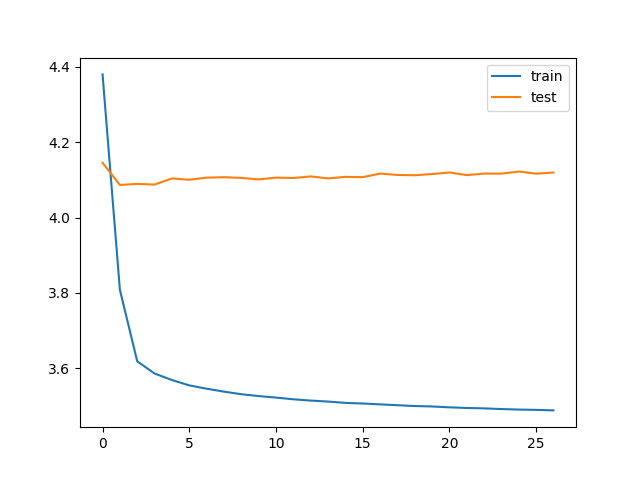

Source data for this figure (header and first rows):
bleu_threshold, trainData_size, testData_size, train_loss, train_bleu, test_loss, test_bleu, save
0.05, 179200, 63000, 4.38, 0.2668, 4.145, 0.0877, V
0.05, 179200, 63000, 3.808, 0.16, 4.086, 0.1041, V
0.05, 179200, 63000, 3.619, 0.1684, 4.089, 0.1056, 
0.05, 179200, 63000, 3.586, 0.1703, 4.087, 0.1064, 
0.05, 179200, 63000, 3.569, 0.1719, 4.104, 0.1069, 
0.05, 179200, 63000, 3.555, 0.1725, 4.1, 0.1072, 
0.05, 179200, 63000, 3.546, 0.1731, 4.106, 0.1069, 
0.05, 179200, 63000, 3.538, 0.1737, 4.107, 0.1072, 
0.05, 179200, 63000, 3.531, 0.1732, 4.105, 0.1075, 
0.05, 179200, 63000, 3.526, 0.172, 4.101, 0.1067, 
0.05, 179200, 63000, 3.522, 0.1723, 4.106, 0.108, 
0.05, 179200, 63000, 3.518, 0.1734, 4.105, 0.1079, 
0.05, 179200, 63000, 3.514, 0.1737, 4.109, 0.1083, 
0.05, 179200, 63000, 3.512, 0.1739, 4.104, 0.1072, 
0.05, 179200, 63000, 3.508, 0.1737, 4.108, 0.1085, 
0.05, 179200, 63000, 3.507, 0.1737, 4.107, 0.1081, 
0.05, 179200, 63000, 3.504, 0.1735, 4.116, 0.1075, 
0.05, 179200, 63000, 3.502, 0.1734, 4.113, 0.1082, 
0.05, 179200, 63000, 3.5, 0.1735, 4.112, 0.1079, 
0.05, 179200, 63000, 3.499, 0.1735, 4.115, 0.1081, 
0.05, 179200, 63000, 3.497, 0.1738, 4.119, 0.109, 
0.05, 179200, 63000, 3.495, 0.1736, 4.112, 0.1078, 
0.05, 179200, 63000, 3.494, 0.1736, 4.117, 0.108, 
0.05, 179200, 63000, 3.492, 0.1736, 4.116, 0.1077, 
0.05, 179200, 63000, 3.491, 0.1731, 4.122, 0.1083, 
0.05, 179200, 63000, 3.49, 0.1736, 4.116, 0.1082, 
0.05, 179200, 63000, 3.488, 0.1735, 4.119, 0.1082, 
